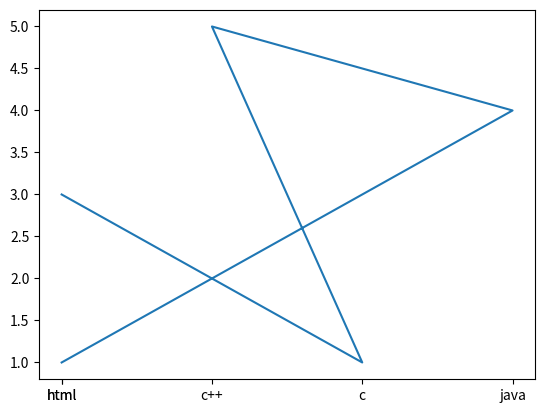

Generate this figure with matplotlib:
# if we want k x-axis and y-axis pr kon s digits show hon, to hm x-ticks and y-ticks ko use
# kryn gy
import matplotlib.pyplot as plt
x=[1,3,2,4,1]
y=[3,1,5,4,1]
plt.plot(x,y)
plt.xticks(x,labels=["python","c","c++","java","html"]) #hm yhan labels bhi show krva
# skty hn, x-axis m jhan "1" show hona tha ab vhan python show ho ga, yhan 3 show
# hona tha ab vhan pr "c" show ho ga, jhan "2" show hona tha ab vhan "c++" show
# ho ga and jhan "4" show hona tha vhan "java" and then again jhan pr "1" show hona
# tha to hm n bola k vhan "python" show ho ga but again hm n keh dia k jhan "1" show
# hona tha vhan "html" show kro to "HTML" overwrite kr de gi "python" ko , x list m data
# sorted nhi h, 
# plt.yticks(x)

# plt.xlim(0,10) #yani x-axis pr 0 s le kr 10 tak digits any chhaye
# plt.ylim(0,10) #same fot y -axis,,,,  same isi cheez ko hm plt.axis k zrye bhi kr skty hn

# plt.axis([0,10,0,7])  #yani x-axis m 0 s 10 tak digits show hn, and y axis m 0 s 7 tak 
            # show ho 
plt.show()






